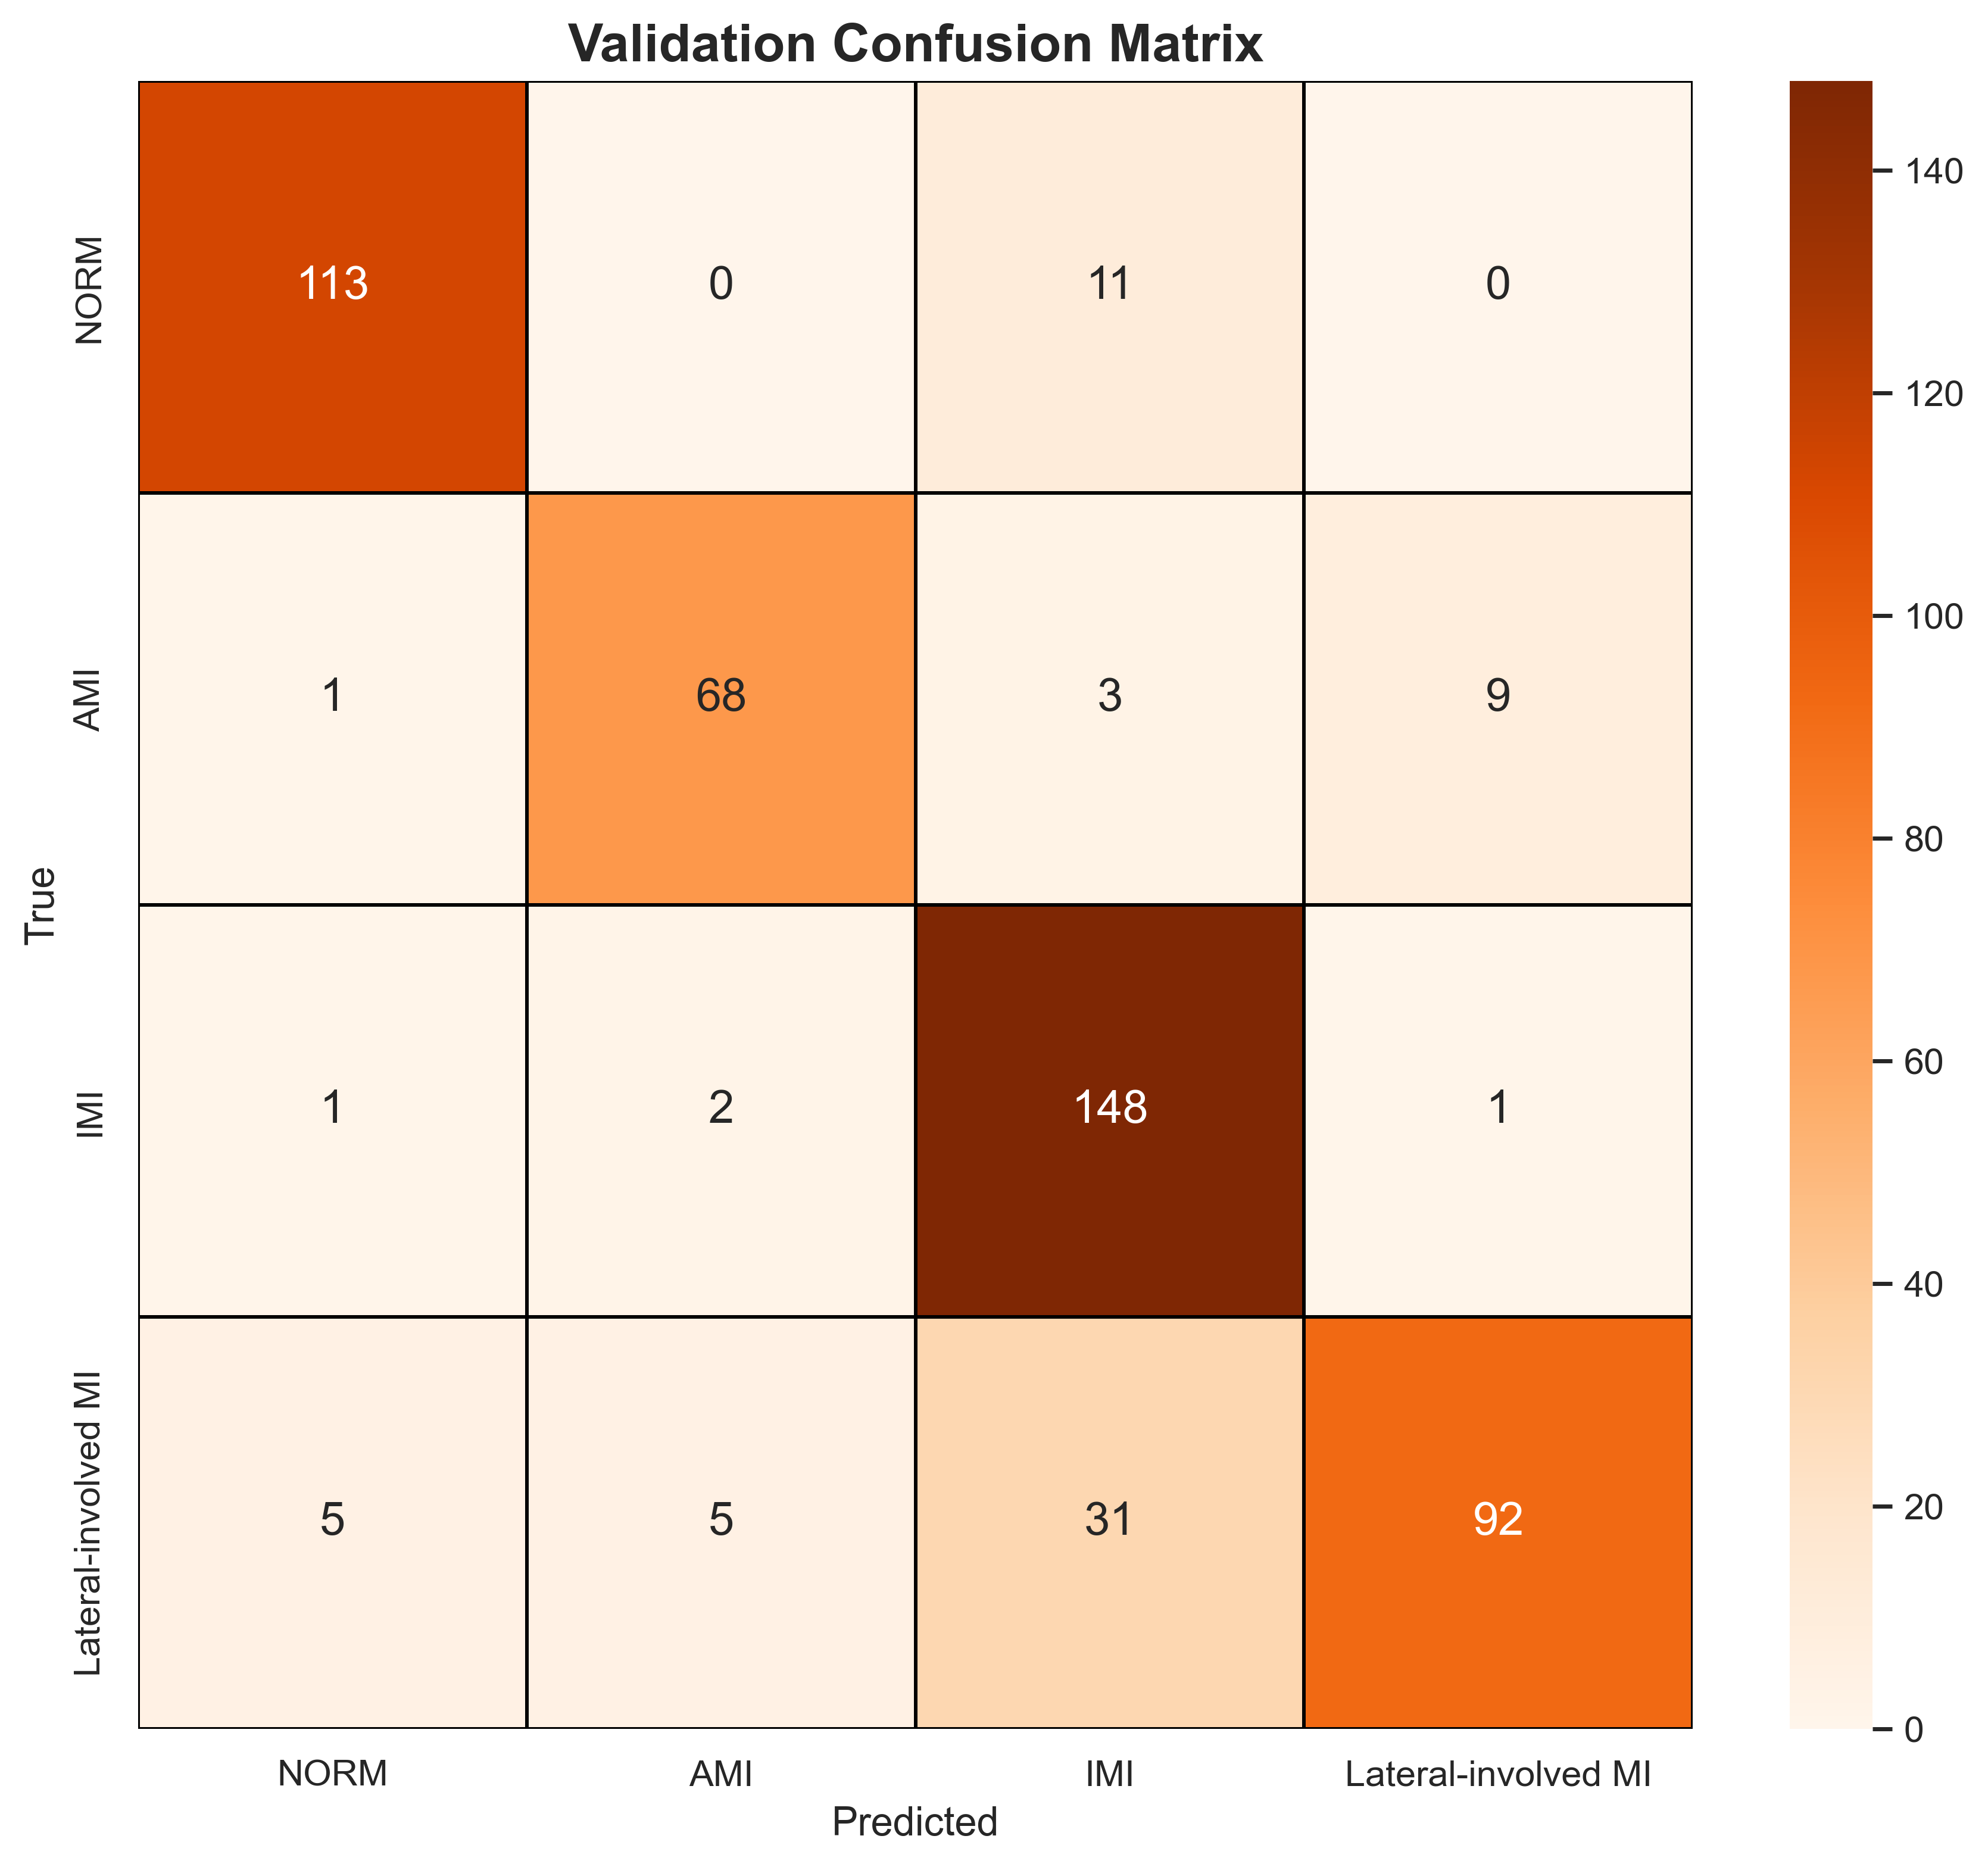

The file beside this chart, header and first rows:
, NORM, AMI, IMI, Lateral-involved MI
NORM, 113, 0, 11, 0
AMI, 1, 68, 3, 9
IMI, 1, 2, 148, 1
Lateral-involved MI, 5, 5, 31, 92
